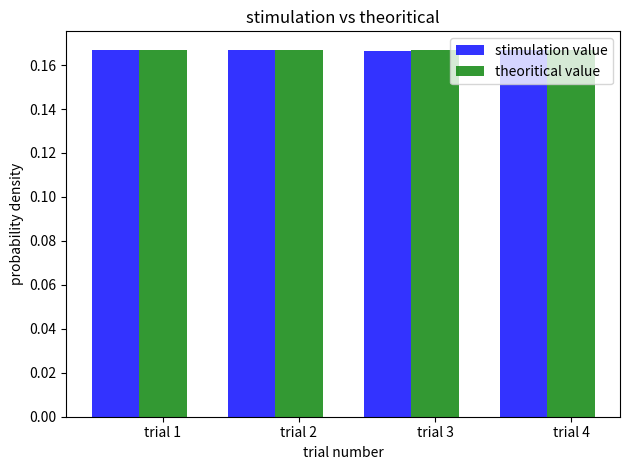

Here is the Python script that generated this plot:
import numpy as np
import math
import matplotlib.pyplot as plt 
#number of stimulation trials
simlen=2000000
x=y=z=1.0
i=num=0
mean=1/6
variance=1/18

repeatitions=4
stimulation=[1,1,1,1]
for j in range(repeatitions):
  num=0
  trials=mean+math.sqrt(variance)*np.random.randn(3,simlen)
  for i in range(simlen):
    x=trials[0,i-1]
    y=trials[1,i-1]
    z=trials[2,i-1]
    if(x<y<z):
        num+=1
  stimulation[j-1]=num/simlen
print("The probability is :",num/simlen)
#plotting the graph

data=(1,10,21)
theoritical=(1/6,1/6,1/6,1/6)
no_groups=4
fig,ax=plt.subplots()
index=np.arange(no_groups)
bar_width=0.35
opacity=0.8
trial=('trial 1','trial 2','trial 3','trial 4')
rects1=plt.bar(index,stimulation,bar_width,alpha=opacity,color='b',label='stimulation value')
rects2=plt.bar(index+bar_width,theoritical,bar_width,alpha=opacity,color='g',label='theoritical value')
plt.xlabel('trial number')
plt.title('stimulation vs theoritical')
plt.ylabel('probability density')
plt.xticks(index+bar_width,trial)
plt.legend()

plt.tight_layout()
plt.savefig("figure1.png")
plt.show()
